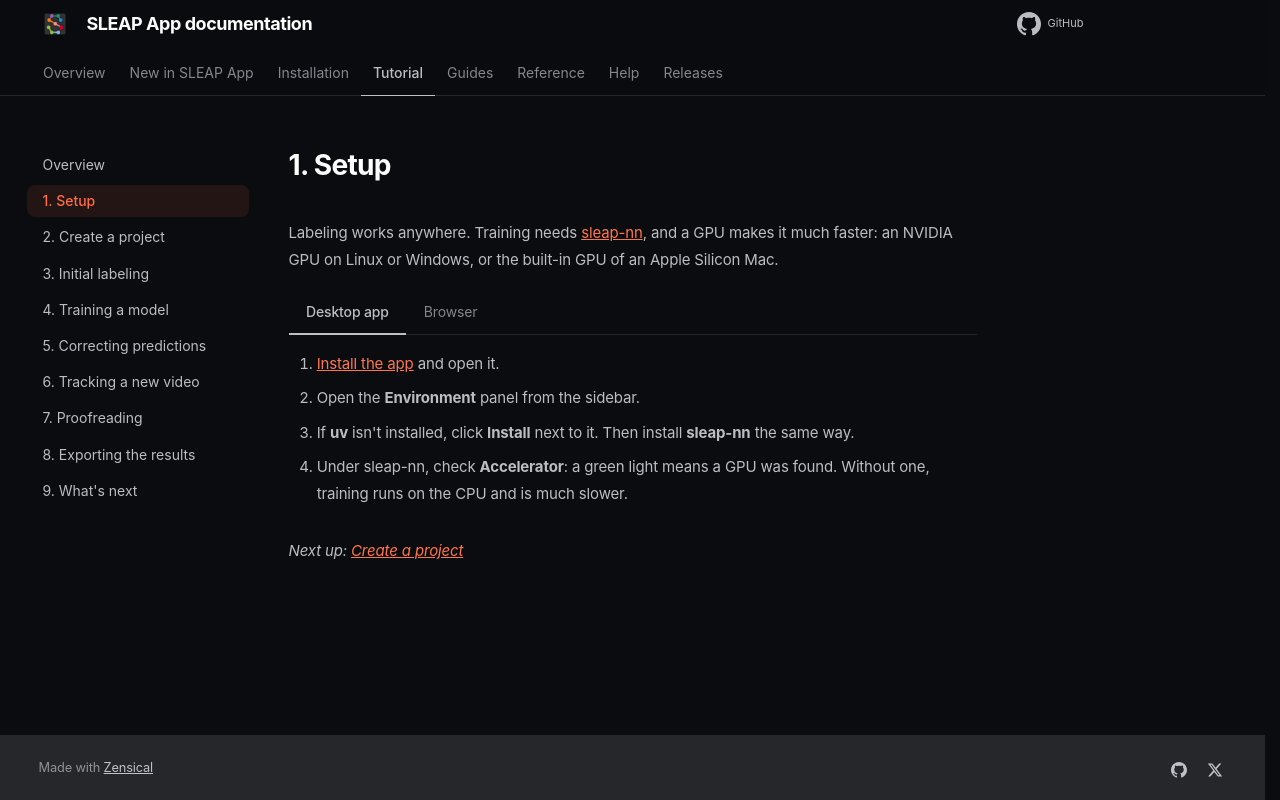

repository: talmolab/sleap-app · page: docs/dev/tutorial/setup/index.html · generator: mkdocs

# 1. Setup

Labeling works anywhere. Training needs [sleap-nn](https://nn.sleap.ai), and a
GPU makes it much faster: an NVIDIA GPU on Linux or Windows, or the built-in GPU
of an Apple Silicon Mac.

=== "Desktop app"

    1. [Install the app](../installation.md#desktop-app) and open it.
    2. Open the **Environment** panel from the sidebar.
    3. If **uv** isn't installed, click **Install** next to it. Then install
       **sleap-nn** the same way.
    4. Under sleap-nn, check **Accelerator**: a green light means a GPU was
       found. Without one, training runs on the CPU and is much slower.

=== "Browser"

    Go to [app.sleap.ai](https://app.sleap.ai). There's nothing to install.

    The browser can't train models itself. To follow the training steps, pair
    it with a [remote worker](../guides/remote-compute.md) that has a GPU, or
    use the desktop app.

*Next up: [Create a project](new-project.md)*
